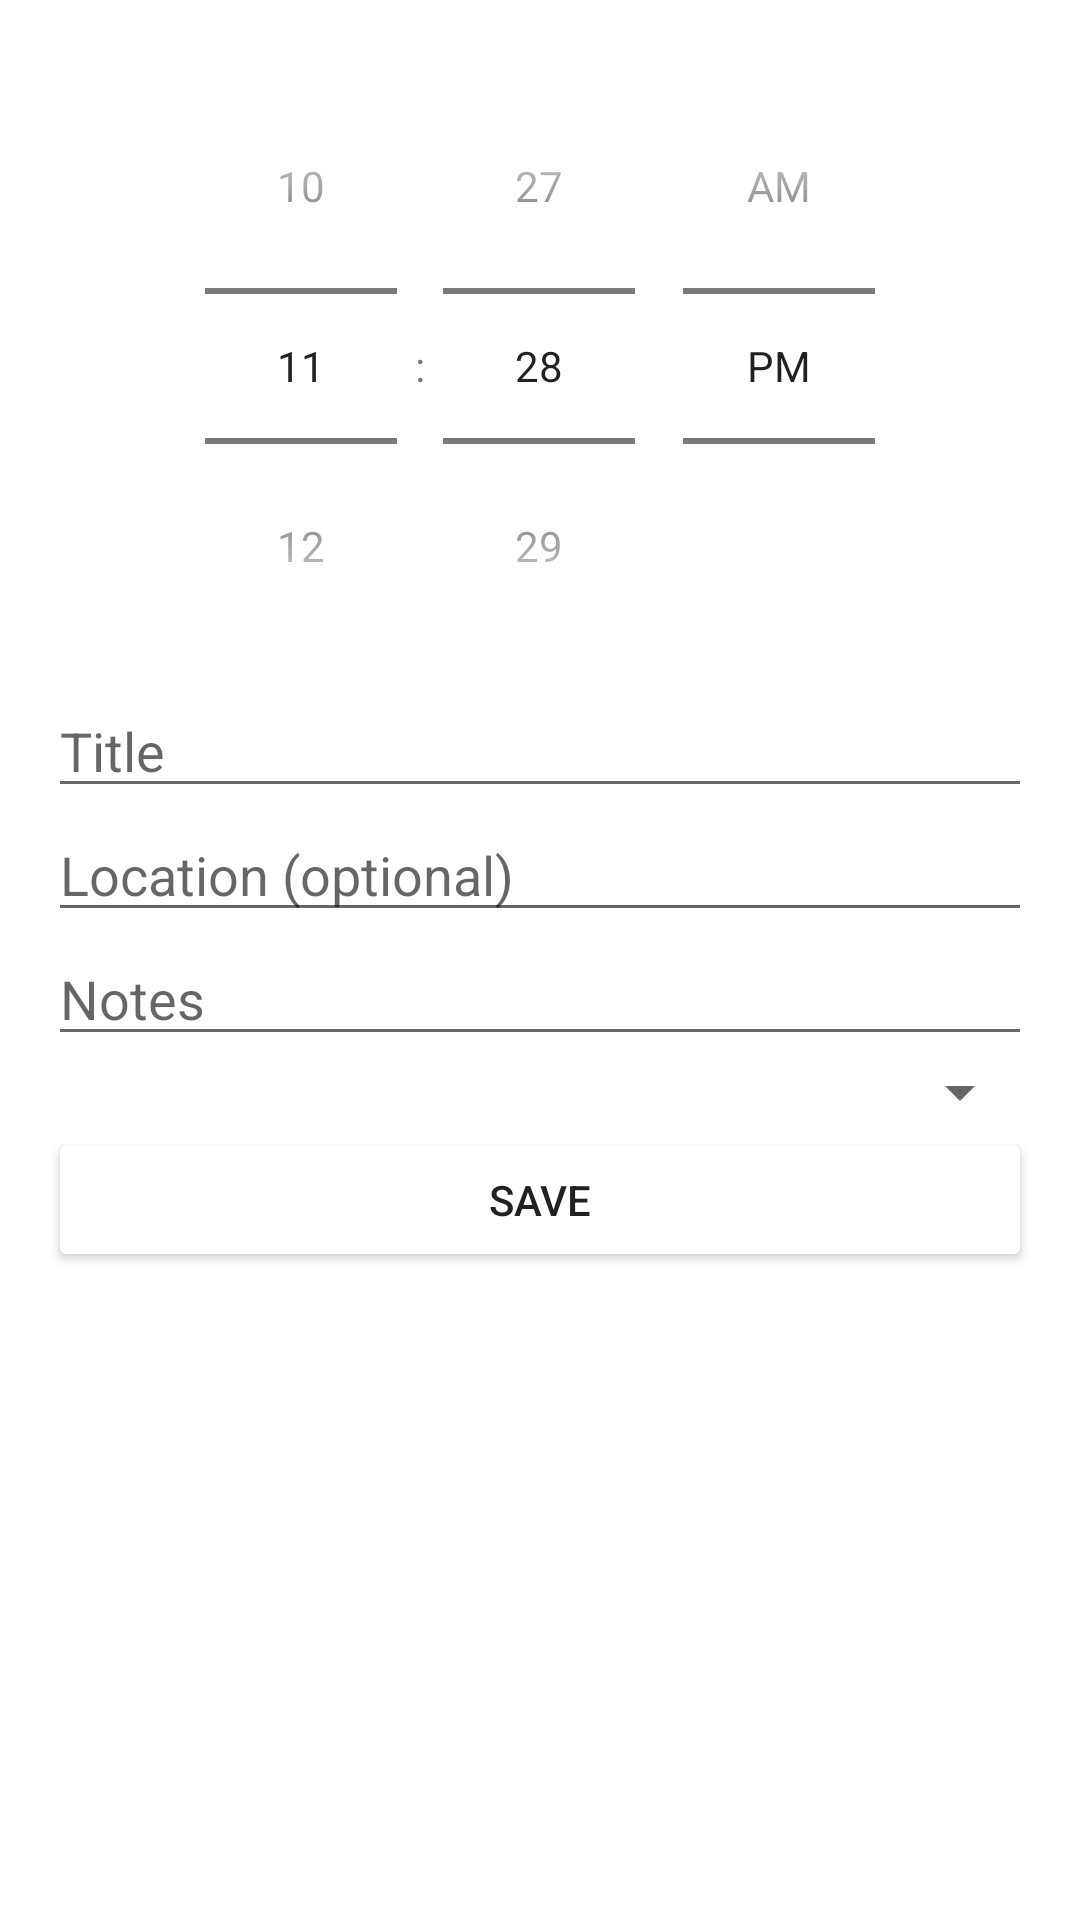

The Android layout XML behind this screen, and the referenced resources:
<!-- AndroidManifest.xml: application theme Theme.AI_Travel_Planner -->
<!-- res/layout/bottomsheet_edit_activity.xml -->
<?xml version="1.0" encoding="utf-8"?>
<ScrollView xmlns:android="http://schemas.android.com/apk/res/android"
    android:layout_width="match_parent"
    android:layout_height="wrap_content"
    xmlns:app="http://schemas.android.com/apk/res-auto">

    <LinearLayout
        android:layout_width="match_parent"
        android:layout_height="wrap_content"
        android:orientation="vertical"
        android:padding="16dp">

        
        <TimePicker
            android:id="@+id/timePicker"
            android:layout_width="match_parent"
            android:layout_height="wrap_content"
            android:timePickerMode="spinner" />

        <EditText
            android:id="@+id/edTitle"
            android:layout_width="match_parent"
            android:layout_height="wrap_content"
            android:hint="Title" />

        <EditText
            android:id="@+id/edLocation"
            android:layout_width="match_parent"
            android:layout_height="wrap_content"
            android:hint="Location (optional)" />

        <EditText
            android:id="@+id/edNotes"
            android:layout_width="match_parent"
            android:layout_height="wrap_content"
            android:hint="Notes" />

        <Spinner
            android:id="@+id/spCategory"
            android:layout_width="match_parent"
            android:layout_height="wrap_content" />

        <Button
            android:id="@+id/btnSaveActivity"
            android:layout_width="match_parent"
            app:backgroundTint="@null"
            android:layout_height="wrap_content"
            android:text="Save" />
    </LinearLayout>
</ScrollView>
<!-- resources referenced by this layout -->
<resources>
  <style name="Theme.AI_Travel_Planner" parent="Theme.MaterialComponents.DayNight.NoActionBar">
          
          <item name="colorButtonNormal">@null</item>
          <item name="android:colorButtonNormal">@null</item>
          <item name="colorControlHighlight">@null</item>
          <item name="colorSurface">@color/white</item>
  
          
          <item name="colorSecondary">@color/teal_200</item>
  
          
          <item name="materialButtonStyle">@style/MyButtonStyle</item>
  
          
          <item name="android:statusBarColor">@color/white</item>
          
          <item name="android:windowLightStatusBar">true</item>
      </style>
  <color name="white">#FFFFFFFF</color>
  <color name="teal_200">#FF03DAC5</color>
  <style name="MyButtonStyle" parent="@style/Widget.MaterialComponents.Button">
          <item name="android:backgroundTint">@null</item>
          <item name="backgroundTint">@null</item>
          <item name="rippleColor">@android:color/transparent</item>
          <item name="android:insetTop">0dp</item>
          <item name="android:insetBottom">0dp</item>
          <item name="android:insetLeft">0dp</item>
          <item name="android:insetRight">0dp</item>
      </style>
</resources>
